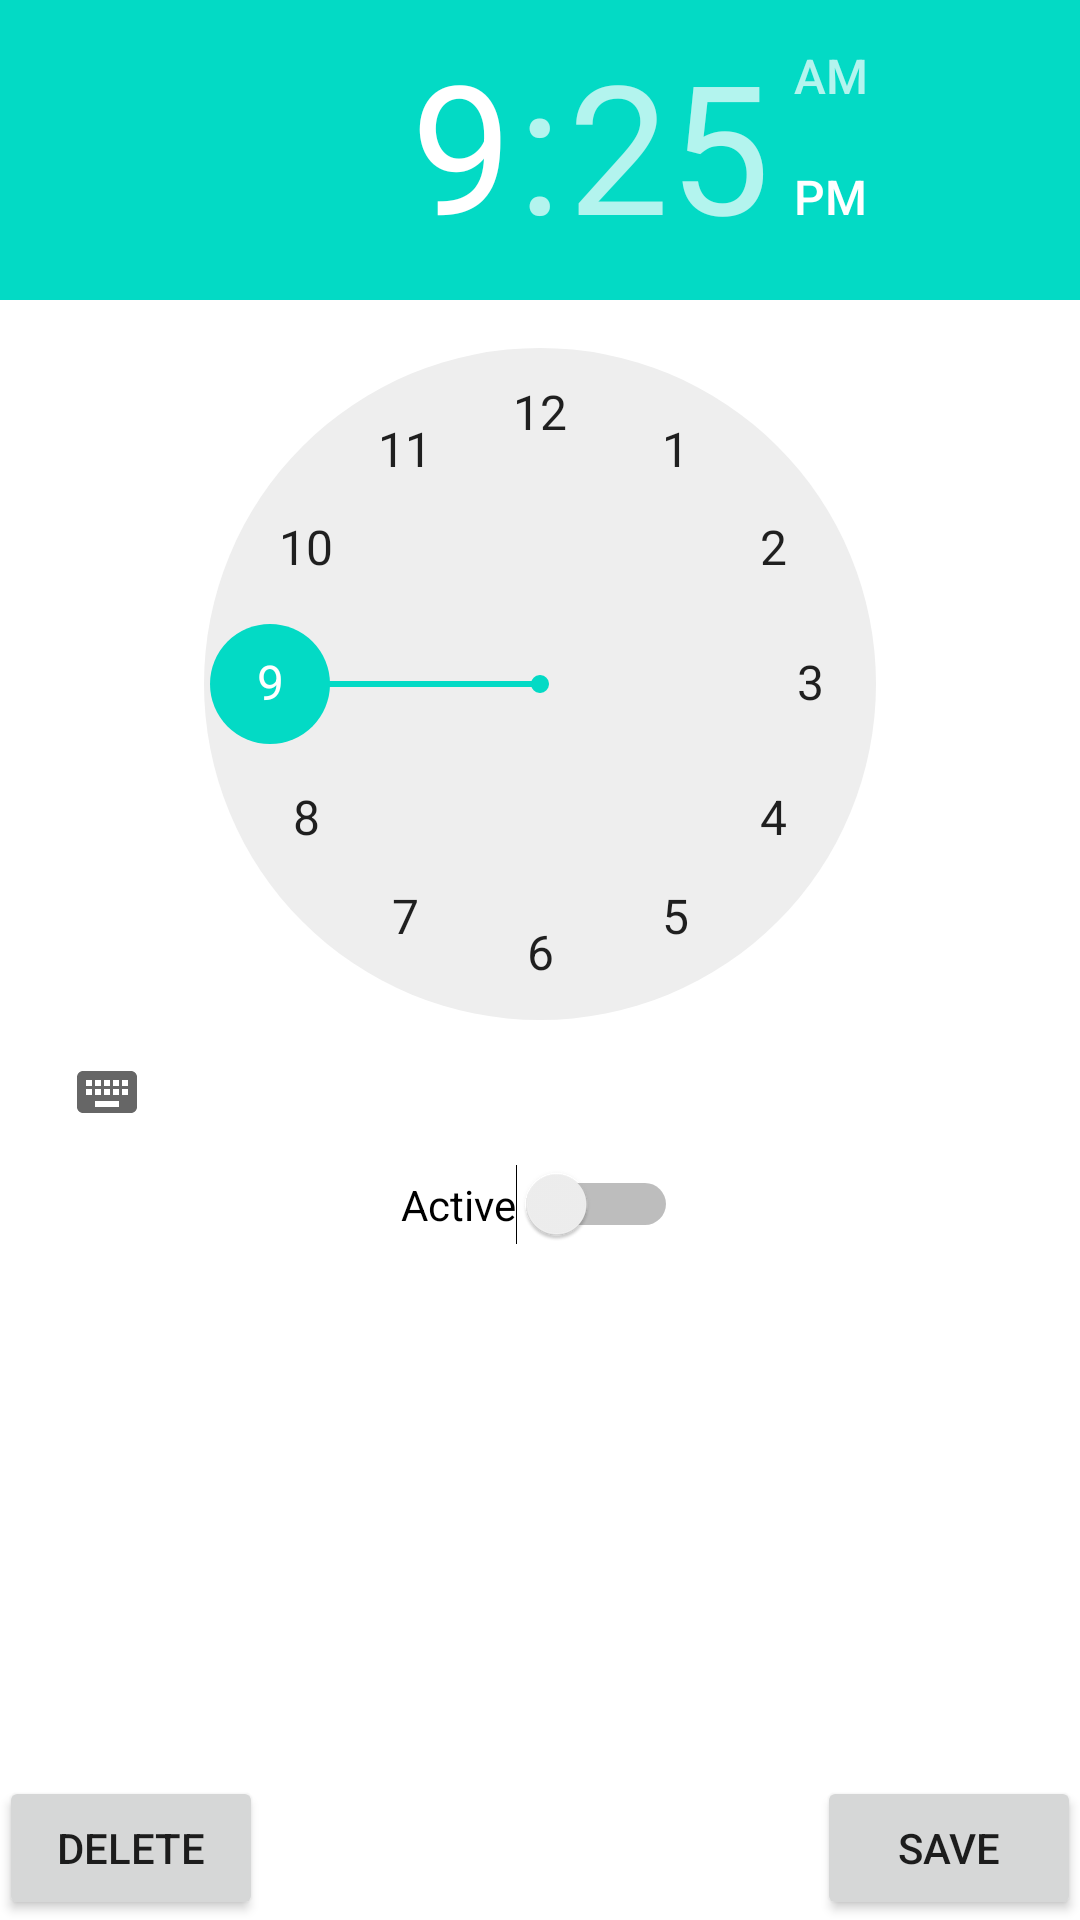

Write the Android layout XML for this screen, with the resource values it uses.
<!-- AndroidManifest.xml: application theme AppTheme -->
<!-- res/layout/activity_edit_alarm.xml -->
<?xml version="1.0" encoding="utf-8"?>
<RelativeLayout xmlns:android="http://schemas.android.com/apk/res/android"
    xmlns:tools="http://schemas.android.com/tools"
    android:layout_width="match_parent"
    android:layout_height="match_parent"
    android:paddingBottom="@dimen/activity_vertical_margin"
    android:paddingLeft="@dimen/activity_horizontal_margin"
    android:paddingRight="@dimen/activity_horizontal_margin"
    android:paddingTop="@dimen/activity_vertical_margin"
    tools:context="ch.example.hackzurich2016.activities.EditAlarmActivity">

    <TimePicker
        android:layout_width="wrap_content"
        android:layout_height="wrap_content"
        android:id="@+id/timePicker"
        android:layout_alignParentTop="true"
        android:layout_centerHorizontal="true" />

    <Switch
        android:layout_width="wrap_content"
        android:layout_height="wrap_content"
        android:text="Active"
        android:id="@+id/activeSwitch"
        android:layout_below="@+id/timePicker"
        android:layout_centerHorizontal="true" />

    <Button
        android:layout_width="wrap_content"
        android:layout_height="wrap_content"
        android:text="Save"
        android:id="@+id/saveButton"
        android:layout_alignParentBottom="true"
        android:layout_alignParentEnd="true"
        android:onClick="onSaveClicked" />

    <Button
        android:layout_width="wrap_content"
        android:layout_height="wrap_content"
        android:text="Delete"
        android:id="@+id/deleteButton"
        android:layout_alignParentBottom="true"
        android:layout_alignParentStart="true"
        android:onClick="onDeleteClicked" />

</RelativeLayout>
<!-- resources referenced by this layout -->
<resources>

</resources>
